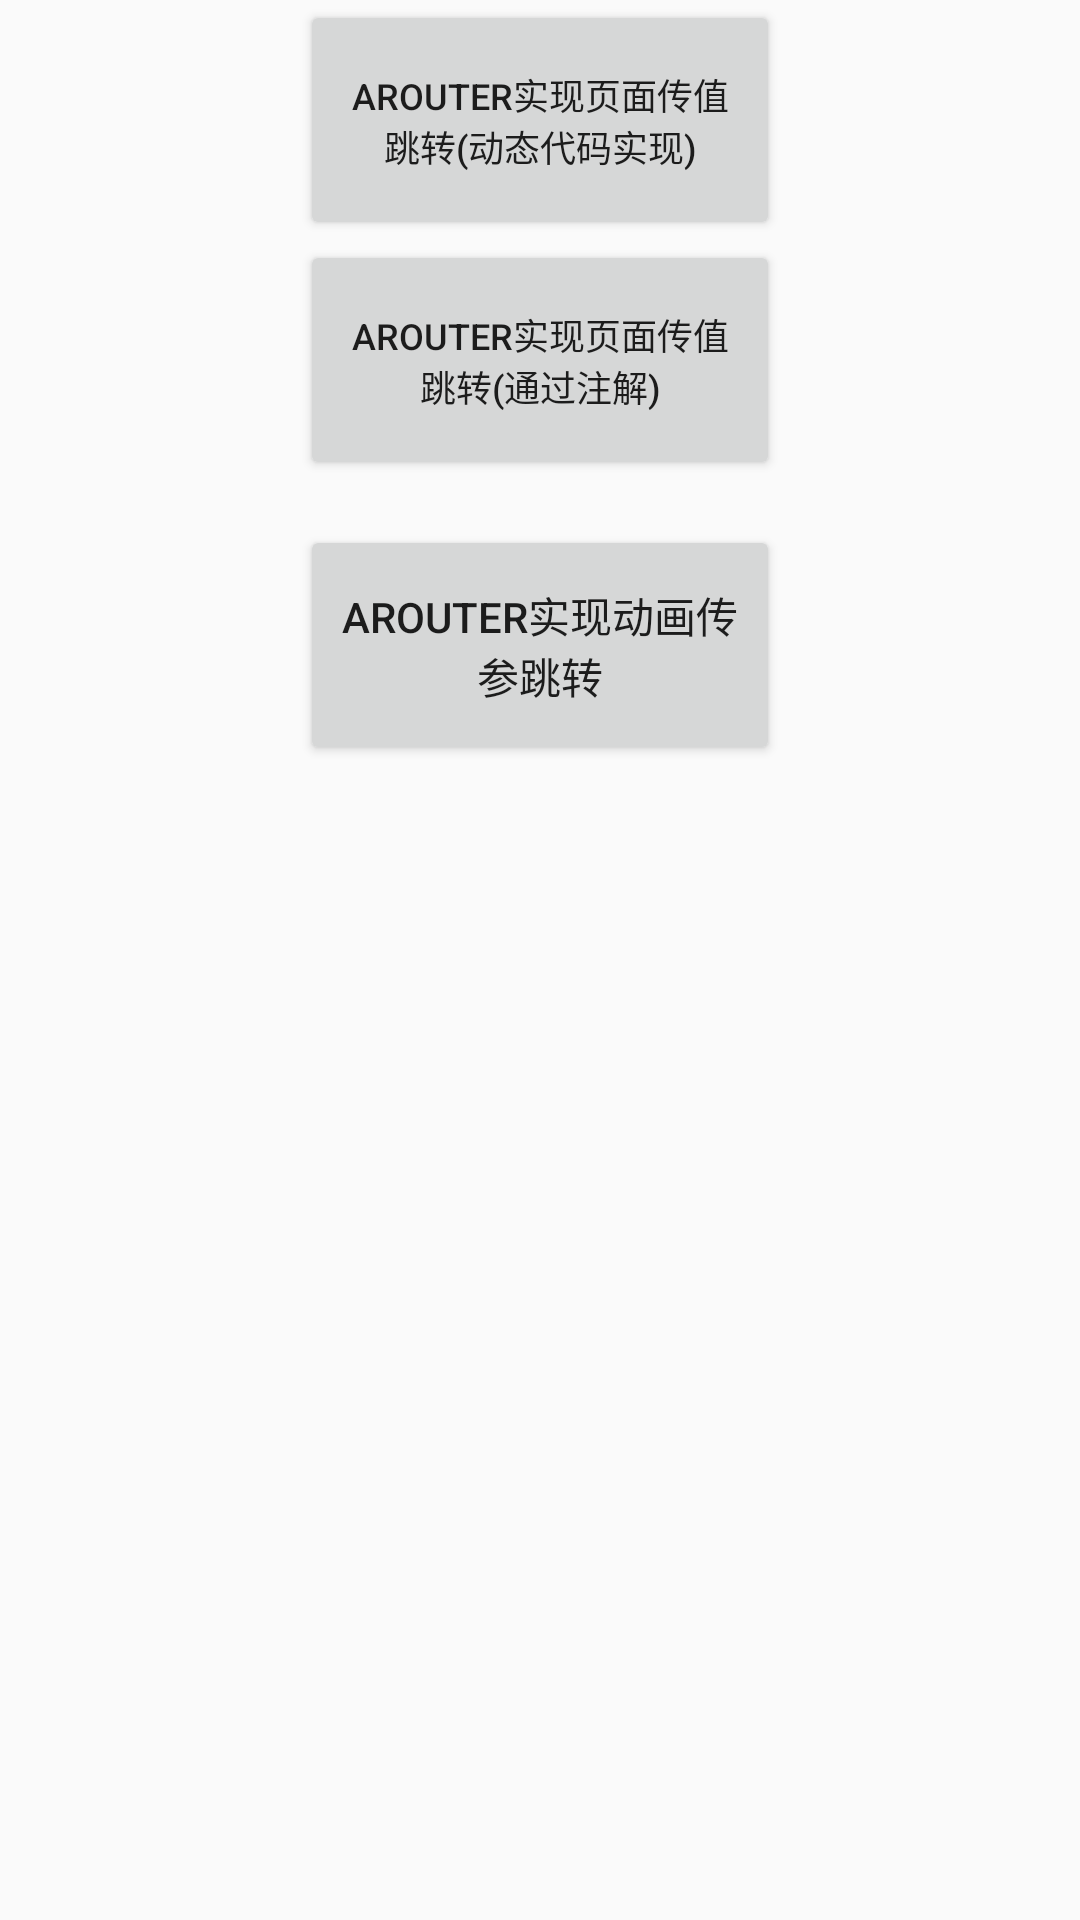

Layout XML and referenced resources for this Android screen:
<!-- AndroidManifest.xml: application theme Theme.KotlinUseDev -->
<!-- res/layout/activity_arouter_learn.xml -->
<?xml version="1.0" encoding="utf-8"?>
<androidx.constraintlayout.widget.ConstraintLayout xmlns:android="http://schemas.android.com/apk/res/android"
    xmlns:app="http://schemas.android.com/apk/res-auto"
    xmlns:tools="http://schemas.android.com/tools"
    android:layout_width="match_parent"
    android:layout_height="match_parent"
    tools:context="com.edw.kotlinappframework.ui.ArouterLearnActivity">

    <Button
        android:id="@+id/btn_arouter_turn"
        android:layout_width="160dp"
        android:layout_height="80dp"
        android:text="Arouter实现页面传值跳转(动态代码实现)"
        android:textSize="12sp"
        app:layout_constraintLeft_toLeftOf="parent"
        app:layout_constraintRight_toRightOf="parent"
        app:layout_constraintTop_toTopOf="parent" />

    <Button
        android:id="@+id/btn_arouter_url_turn"
        android:layout_width="160dp"
        android:layout_height="80dp"
        android:text="Arouter实现页面传值跳转(通过注解)"
        android:textSize="12sp"
        app:layout_constraintLeft_toLeftOf="parent"
        app:layout_constraintRight_toRightOf="parent"
        app:layout_constraintTop_toBottomOf="@+id/btn_arouter_turn" />

    <Button
        android:id="@+id/btn_animated_parameter_jump"
        android:layout_width="160dp"
        android:layout_height="80dp"
        android:layout_marginTop="15dp"
        android:text="Arouter实现动画传参跳转"
        app:layout_constraintLeft_toLeftOf="parent"
        app:layout_constraintRight_toRightOf="parent"
        app:layout_constraintTop_toBottomOf="@+id/btn_arouter_url_turn" />
</androidx.constraintlayout.widget.ConstraintLayout>
<!-- resources referenced by this layout -->
<resources>
  <style name="Theme.KotlinUseDev" parent="Theme.AppCompat.DayNight.NoActionBar">
          
          <item name="colorPrimary">@color/teal_700</item>
          <item name="colorPrimaryVariant">@color/teal_800</item>
          <item name="colorOnPrimary">@color/teal_800</item>
          
          <item name="colorSecondary">@color/teal_200</item>
          <item name="colorSecondaryVariant">@color/teal_700</item>
          <item name="colorOnSecondary">@color/black</item>
          
  
          
      </style>
  <color name="teal_700">#FF018786</color>
  <color name="teal_800">#00868B</color>
  <color name="teal_200">#FF03DAC5</color>
  <color name="black">#FF000000</color>
</resources>
